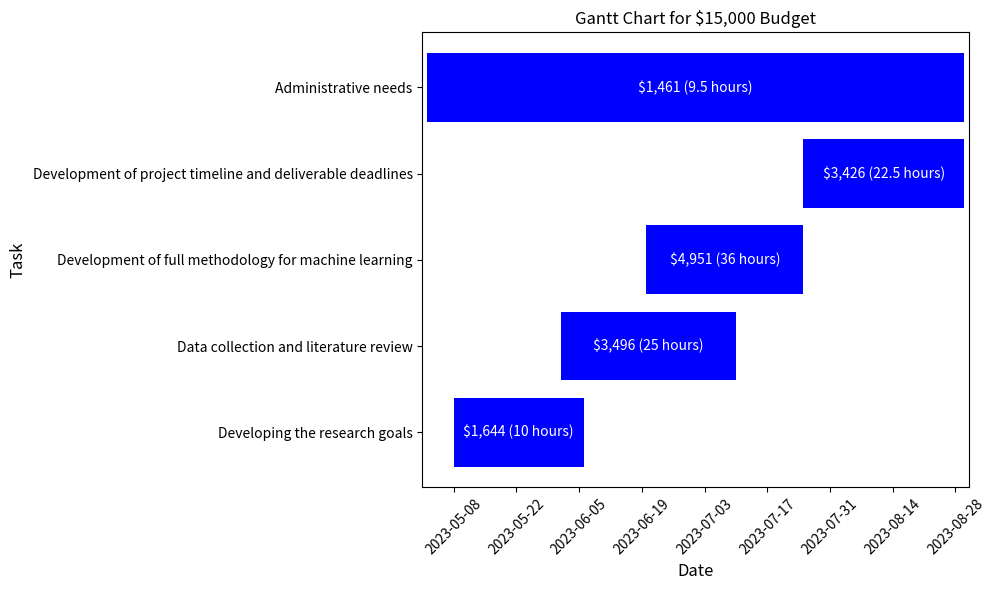

Write Python code to recreate this figure.
import pandas as pd
import matplotlib.pyplot as plt
import matplotlib.dates as mdates
from matplotlib.dates import DateFormatter

# Data
data = {'Task': ['Developing the research goals', 'Data collection and literature review',
                 'Development of full methodology for machine learning',
                 'Development of project timeline and deliverable deadlines', 'Administrative needs'],
        'Start': ['2023-05-08', '2023-06-01', '2023-06-20', '2023-07-25', '2023-05-02'],
        'Finish': ['2023-06-06', '2023-07-10', '2023-07-25', '2023-08-30', '2023-08-30'],
        'Budget': ['$1,644', '$3,496', '$4,951', '$3,426', '$1,461'],
        'Hours': ['10 hours', '25 hours', '36 hours', '22.5 hours', '9.5 hours']}

# Create DataFrame
df = pd.DataFrame(data)

# Convert 'Start' and 'Finish' into datetime
df['Start'] = pd.to_datetime(df['Start'])
df['Finish'] = pd.to_datetime(df['Finish'])

# Plotting
fig, ax = plt.subplots(figsize=(10,6))

# Create a plot for each task
for i in range(len(df)):
    ax.barh(df['Task'][i], df['Finish'][i] - df['Start'][i], left = df['Start'][i], color = 'blue')
    mid_date = df['Start'][i] + (df['Finish'][i] - df['Start'][i]) / 2
    ax.text(mid_date, df['Task'][i], f"{df['Budget'][i]} ({df['Hours'][i]})", color='white', va='center', ha='center')

# Set the date format
date_form = DateFormatter("%Y-%m-%d")
ax.xaxis.set_major_formatter(date_form)

# Set the date ticks interval
ax.xaxis.set_major_locator(mdates.WeekdayLocator(byweekday=mdates.MONDAY, interval=2))

# Set x-axis limits
ax.set_xlim([pd.to_datetime('2023-05-01'), pd.to_datetime('2023-08-30') + pd.Timedelta(days=1)])

# Set labels and title with increased font size
plt.xlabel('Date', fontsize=12)
plt.ylabel('Task', fontsize=12)
plt.title('Gantt Chart for $15,000 Budget')

# Rotate date labels
plt.xticks(rotation=45)

# Show the plot
plt.tight_layout()
plt.show()
